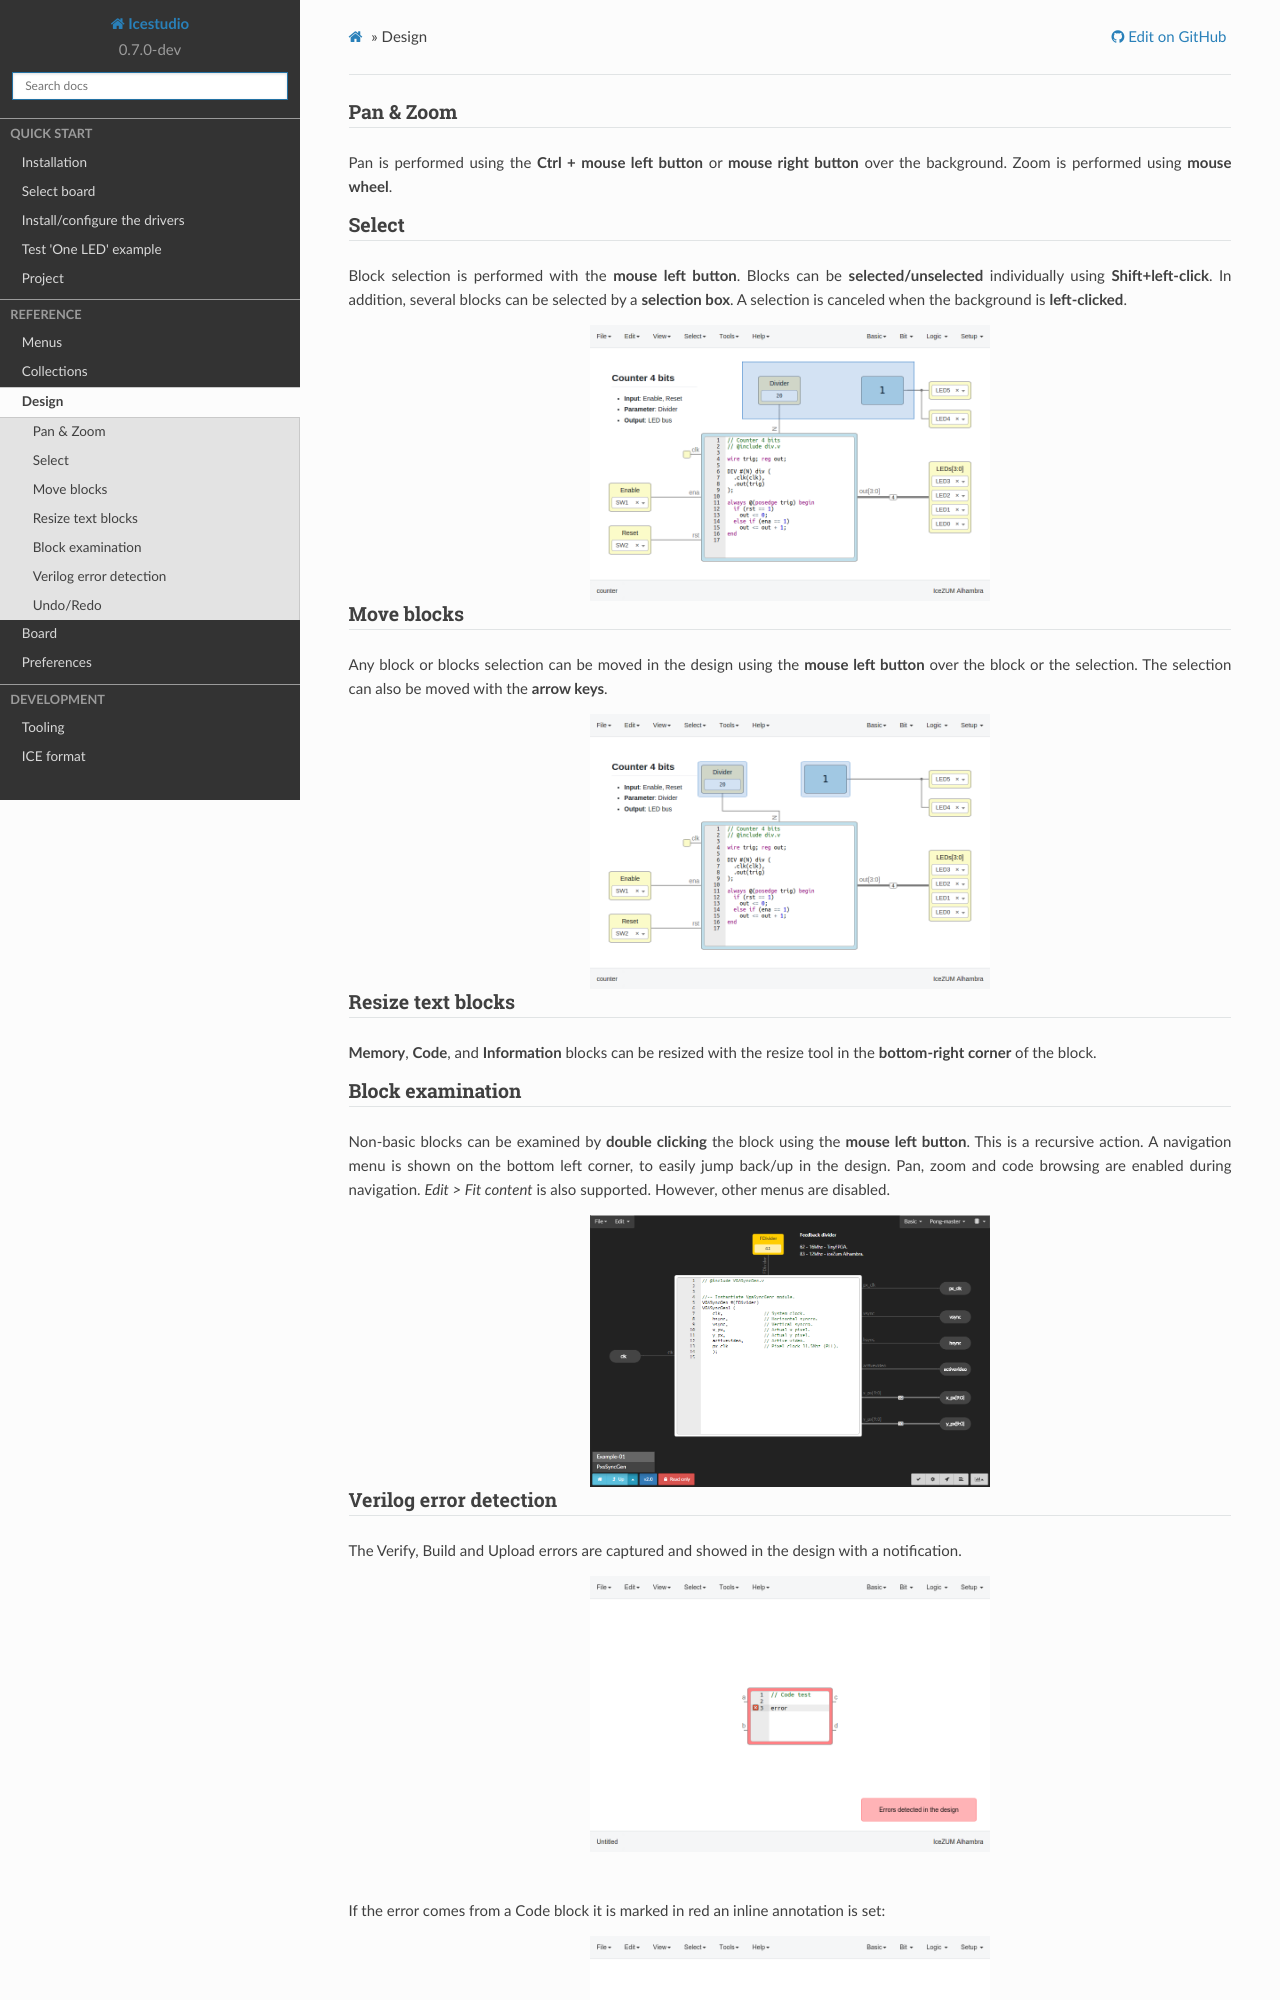

repository: juanmard/icestudio · page: reference/design.html · generator: sphinx

Design
------

Pan & Zoom
``````````

Pan is performed using the **Ctrl + mouse left button** or **mouse right button** over the background. Zoom is performed using **mouse wheel**.

Select
``````

Block selection is performed with the **mouse left button**. Blocks can be **selected/unselected** individually using **Shift+left-click**. In addition, several blocks can be selected by a **selection box**. A selection is canceled when the background is **left-clicked**.

.. image:: img/design_select.png
   :width: 400 px
   :align: center

Move blocks
```````````

Any block or blocks selection can be moved in the design using the **mouse left button** over the block or the selection. The selection can also be moved with the **arrow keys**.

.. image:: img/design_move.png
   :width: 400 px
   :align: center

Resize text blocks
``````````````````

**Memory**, **Code**, and **Information** blocks can be resized with the resize tool in the **bottom-right corner** of the block.

Block examination
`````````````````

Non-basic blocks can be examined by **double clicking** the block using the **mouse left button**. This is a recursive action. A navigation menu is shown on the bottom left corner, to easily jump back/up in the design. Pan, zoom and code browsing are enabled during navigation. *Edit > Fit content* is also supported. However, other menus are disabled.

.. image:: img/design_submodule.png
   :width: 400 px
   :align: center
